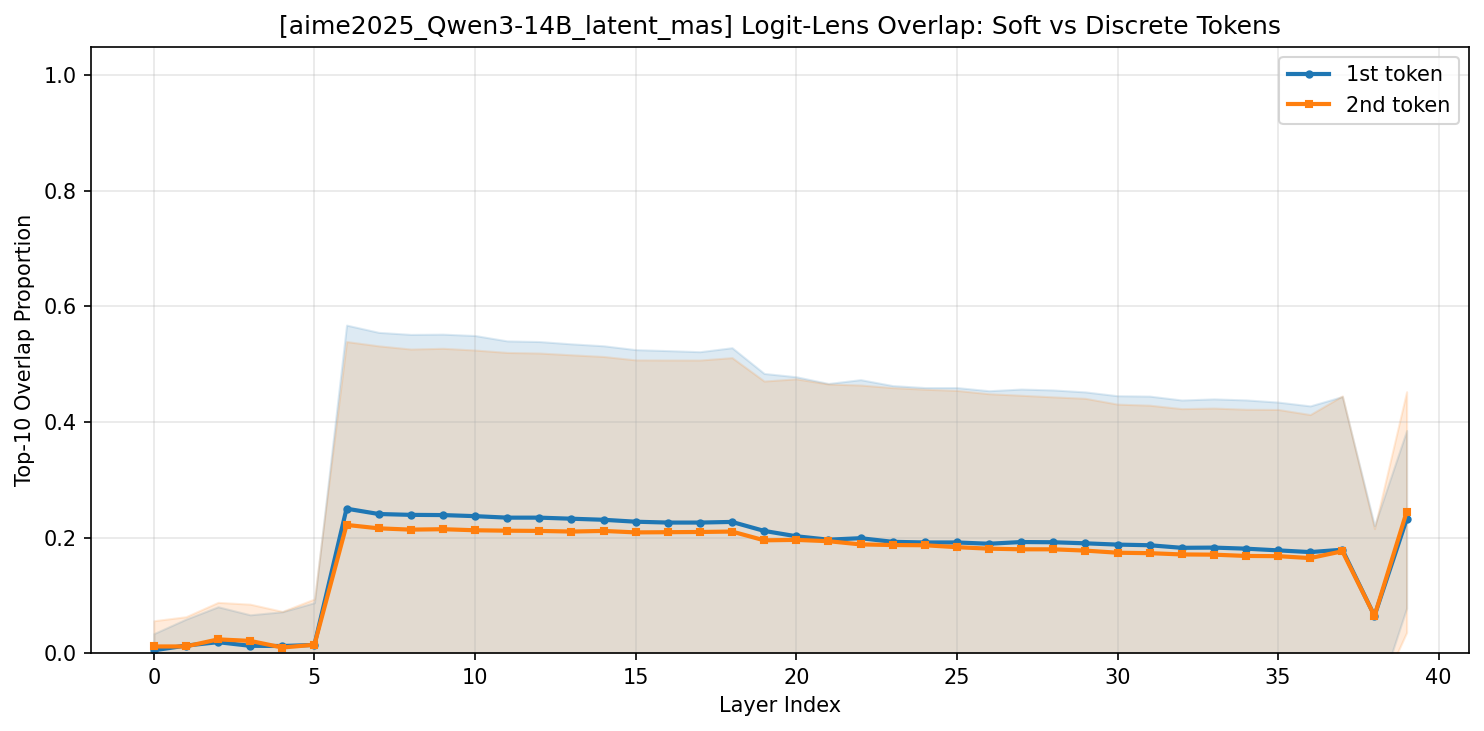

Values plotted in this chart, from the file beside it:
case_idx, exec_idx, step, layer, overlap_top1, overlap_top2
0, 0, 0, 0, 0.0, 0.0
0, 0, 0, 1, 0.0, 0.0
0, 0, 0, 2, 0.0, 0.1
0, 0, 0, 3, 0.0, 0.1
0, 0, 0, 4, 0.0, 0.0
0, 0, 0, 5, 0.0, 0.0
0, 0, 0, 6, 0.0, 0.0
0, 0, 0, 7, 0.0, 0.0
0, 0, 0, 8, 0.0, 0.0
0, 0, 0, 9, 0.0, 0.0
0, 0, 0, 10, 0.0, 0.0
0, 0, 0, 11, 0.0, 0.0
0, 0, 0, 12, 0.0, 0.0
0, 0, 0, 13, 0.0, 0.0
0, 0, 0, 14, 0.0, 0.0
0, 0, 0, 15, 0.0, 0.0
0, 0, 0, 16, 0.0, 0.0
0, 0, 0, 17, 0.0, 0.0
0, 0, 0, 18, 0.0, 0.0
0, 0, 0, 19, 0.0, 0.0
0, 0, 0, 20, 0.0, 0.0
0, 0, 0, 21, 0.0, 0.0
0, 0, 0, 22, 0.0, 0.0
0, 0, 0, 23, 0.0, 0.0
0, 0, 0, 24, 0.0, 0.0
0, 0, 0, 25, 0.0, 0.0
0, 0, 0, 26, 0.0, 0.0
0, 0, 0, 27, 0.0, 0.0
0, 0, 0, 28, 0.0, 0.0
0, 0, 0, 29, 0.0, 0.0
0, 0, 0, 30, 0.0, 0.0
0, 0, 0, 31, 0.0, 0.0
0, 0, 0, 32, 0.0, 0.0
0, 0, 0, 33, 0.0, 0.0
0, 0, 0, 34, 0.0, 0.0
0, 0, 0, 35, 0.0, 0.0
0, 0, 0, 36, 0.0, 0.0
0, 0, 0, 37, 0.0, 0.0
0, 0, 0, 38, 0.0, 0.0
0, 0, 0, 39, 0.3, 0.2
0, 0, 20, 0, 0.0, 0.0
0, 0, 20, 1, 0.0, 0.0
0, 0, 20, 2, 0.0, 0.0
0, 0, 20, 3, 0.0, 0.0
0, 0, 20, 4, 0.0, 0.0
0, 0, 20, 5, 0.0, 0.0
0, 0, 20, 6, 0.8, 0.8
0, 0, 20, 7, 0.7, 0.7
0, 0, 20, 8, 0.8, 0.7
0, 0, 20, 9, 0.8, 0.7
0, 0, 20, 10, 0.8, 0.7
0, 0, 20, 11, 0.7, 0.7
0, 0, 20, 12, 0.7, 0.7
0, 0, 20, 13, 0.7, 0.7
0, 0, 20, 14, 0.7, 0.7
0, 0, 20, 15, 0.7, 0.7
0, 0, 20, 16, 0.7, 0.7
0, 0, 20, 17, 0.7, 0.7
0, 0, 20, 18, 0.7, 0.7
0, 0, 20, 19, 0.6, 0.6
... 10,740 more rows
